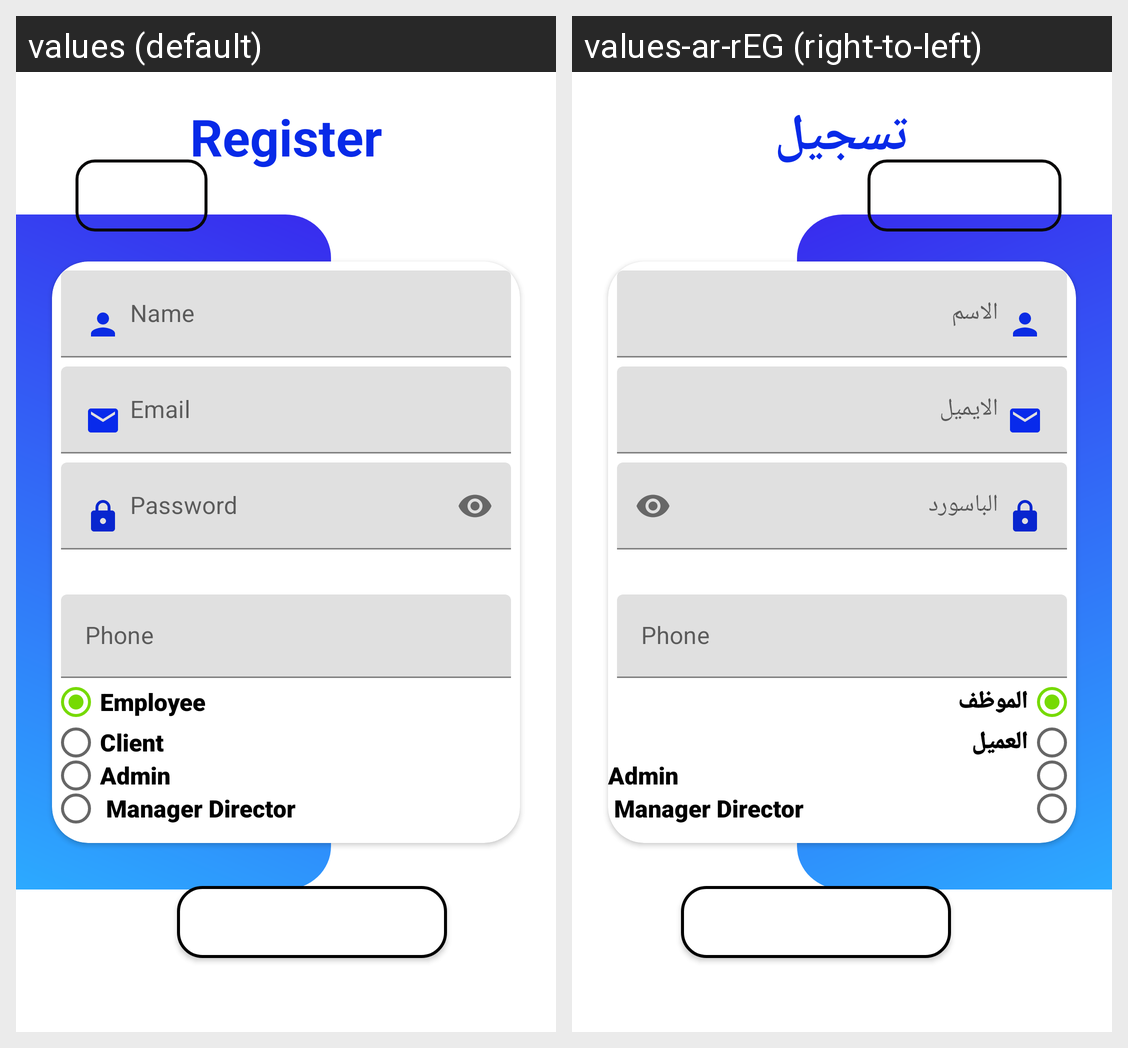

Translations of the strings shown on this Android screen, per locale in the grid:
Android screen res/layout/fragment_register.xml rendered under 2 locales, left to right: values (default), values-ar-rEG (right-to-left). Device: Nexus 5 (rendered at 1080×1920; each locale shown at half size, 540×960, under a caption strip naming it); theme AppTheme.
Strings drawn on this screen, with the default value and each locale's value (text and hints the layout hard-codes, and strings that could not be matched under every locale, appear in the picture but are not listed):

title_register
  values: Register
  values-ar-rEG: تسجيل

hint_name
  values: Name
  values-ar-rEG: الاسم

hint_email
  values: Email
  values-ar-rEG: الايميل

hint_password
  values: Password
  values-ar-rEG: الباسورد

radio_button
  values: Employee
  values-ar-rEG: الموظف

radio_button2
  values: Client
  values-ar-rEG: العميل

btn_submit
  values: Submit
  values-ar-rEG: إرسال
